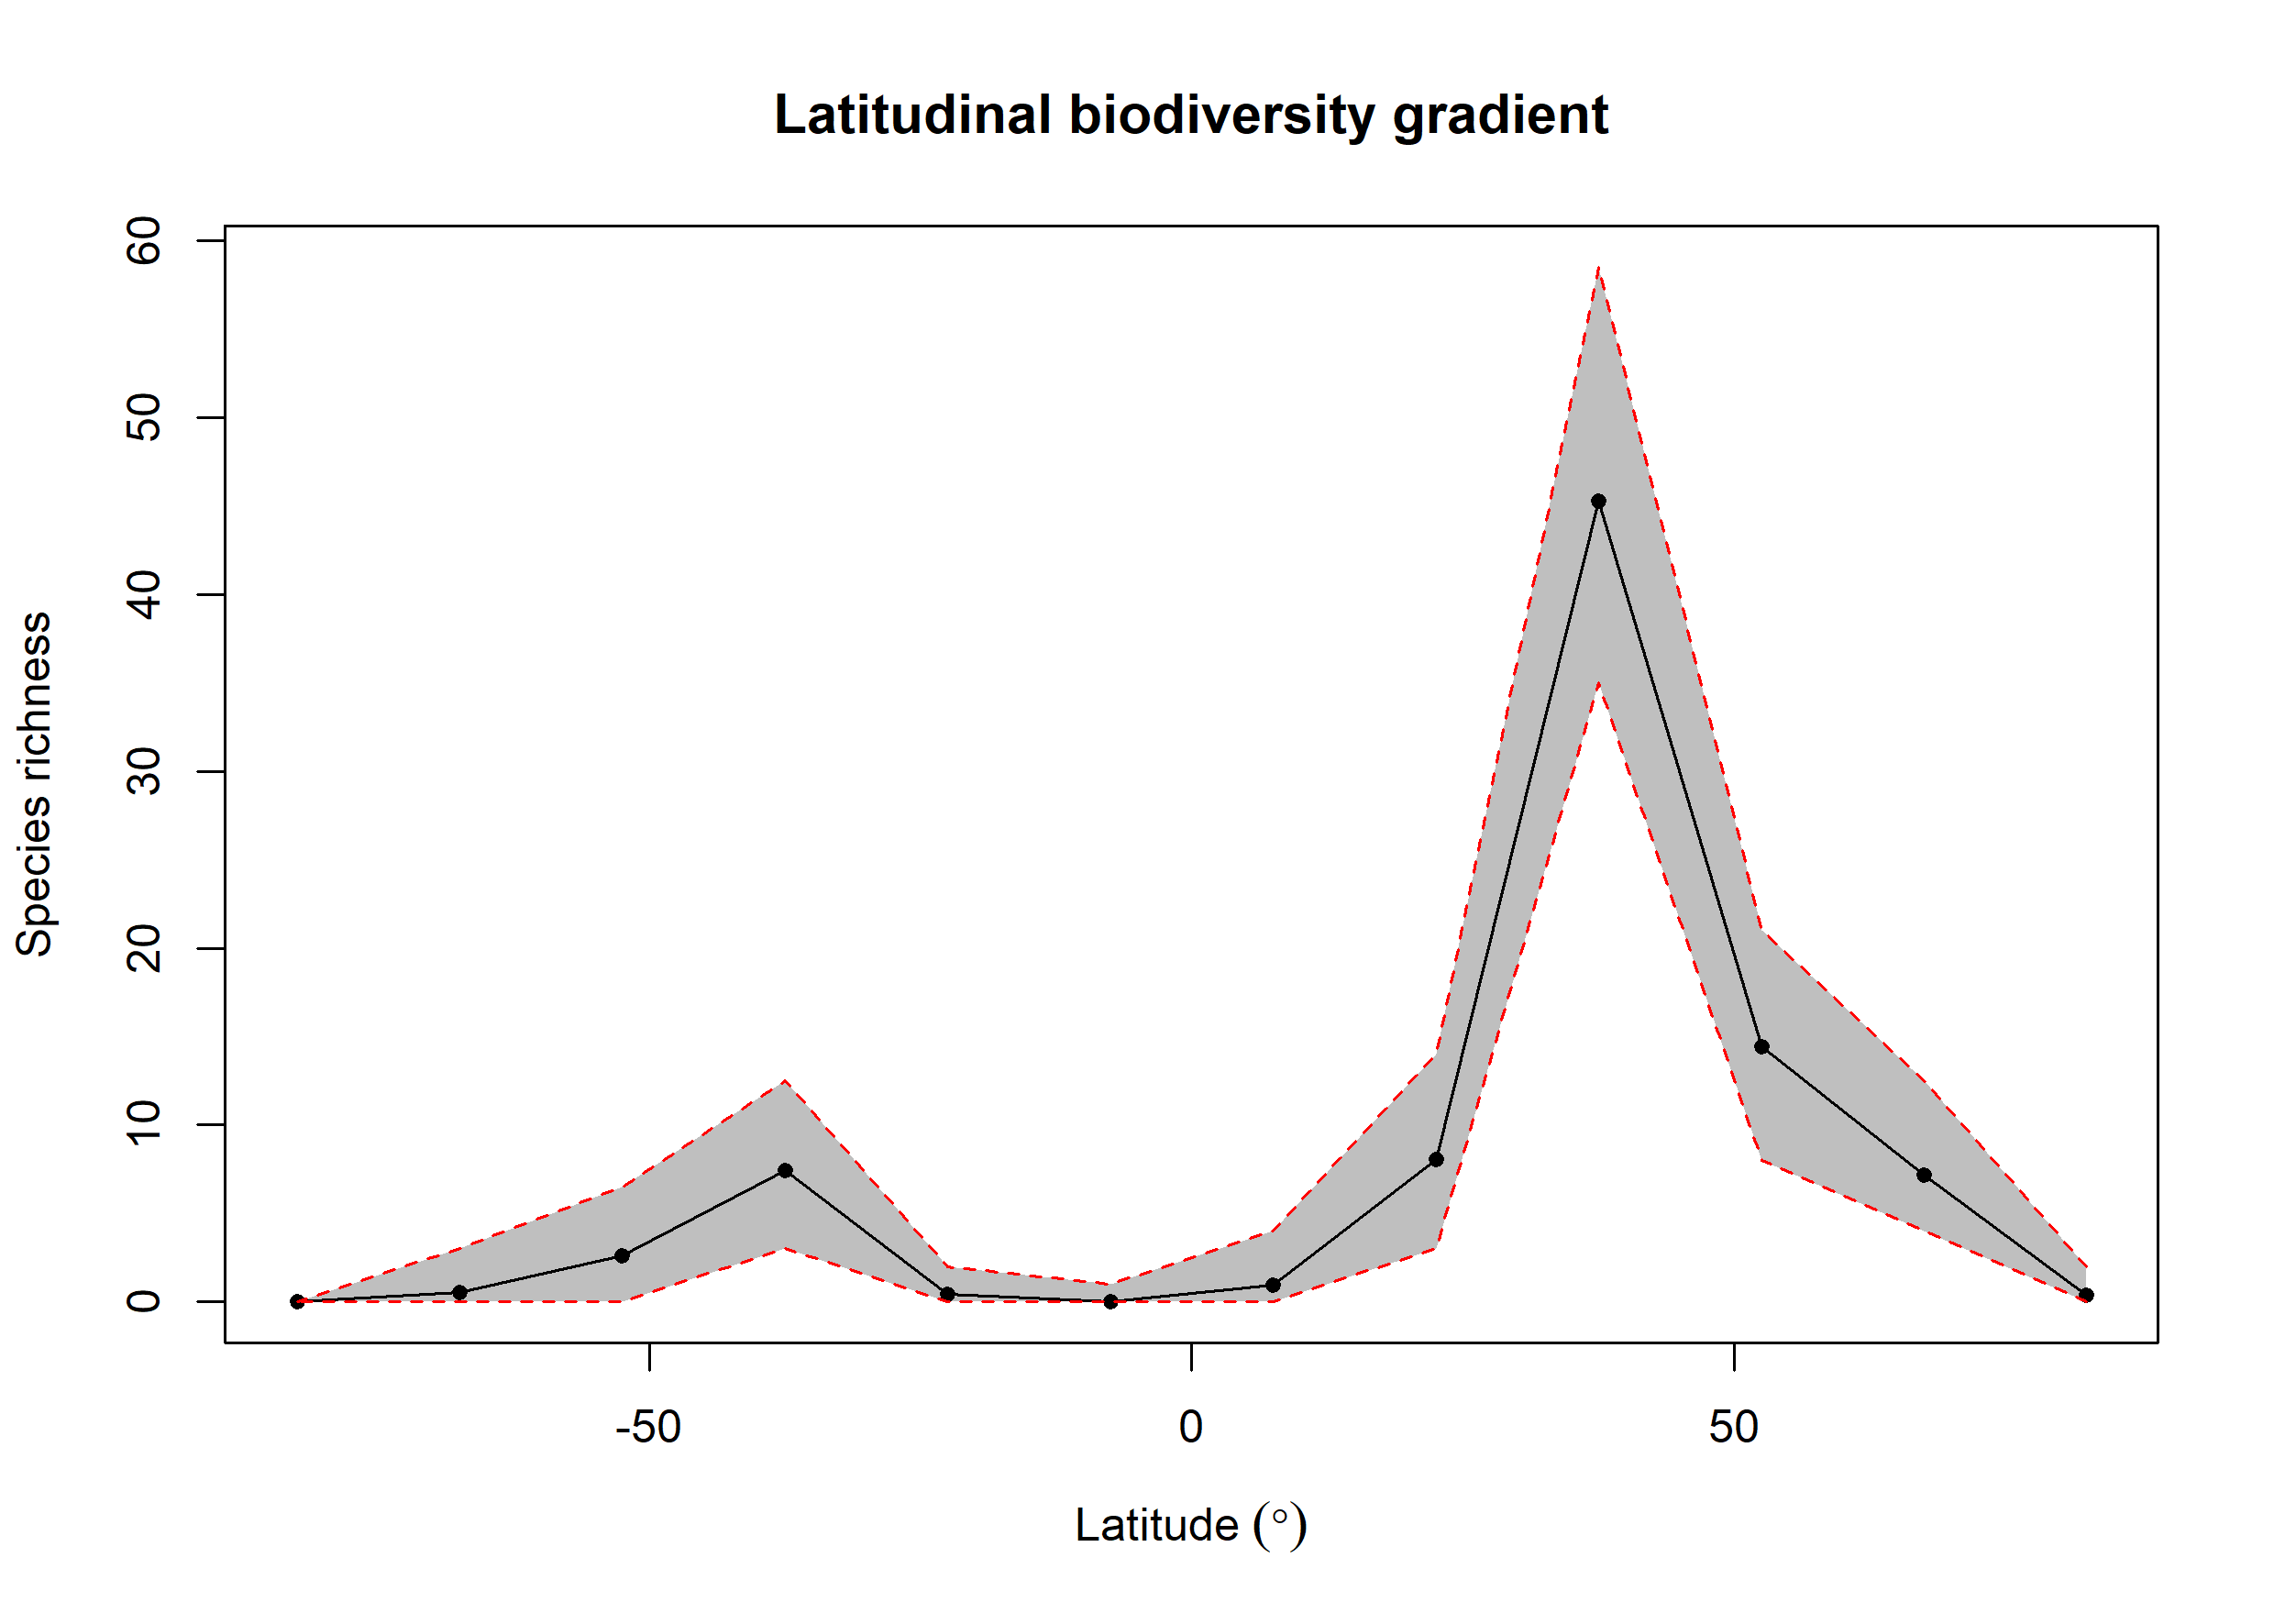

Source data for this figure (header and first rows):
bin, max, min, mid, hemisphere, mean_richness, CI.Lower, CI.Upper
1, 90, 75, 82.5, N, 0.36, 0, 2
2, 75, 60, 67.5, N, 7.15, 4, 12.53
3, 60, 45, 52.5, N, 14.42, 8, 21
4, 45, 30, 37.5, N, 45.31, 35, 58.52
5, 30, 15, 22.5, N, 8.04, 3, 14
6, 15, 0, 7.5, N, 0.93, 0, 4
7, 0, -15, -7.5, S, 0.04, 0, 1
8, -15, -30, -22.5, S, 0.44, 0, 2
9, -30, -45, -37.5, S, 7.45, 3, 12.53
10, -45, -60, -52.5, S, 2.62, 0, 6.525
11, -60, -75, -67.5, S, 0.54, 0, 3
12, -75, -90, -82.5, S, 0, 0, 0
